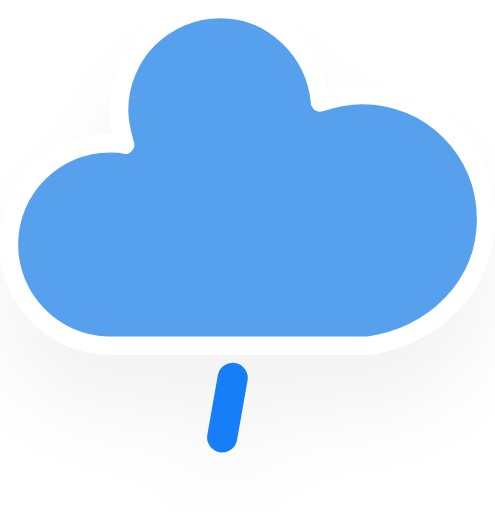
t = 0.00 s
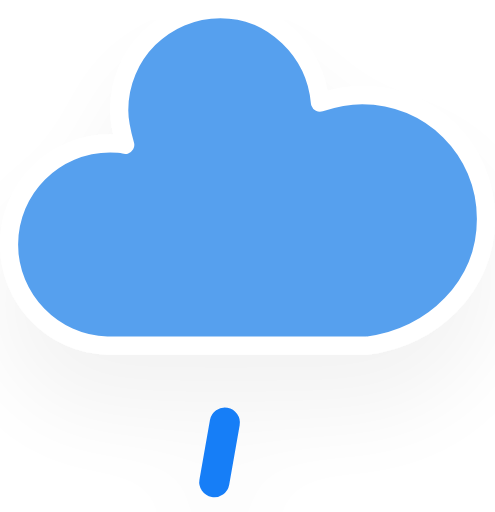
t = 2.00 s
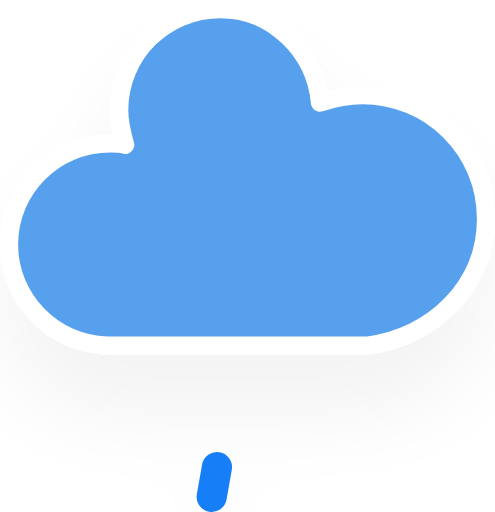
t = 4.00 s
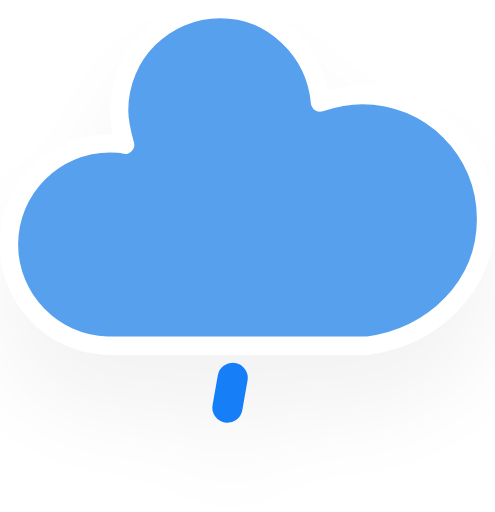
t = 6.00 s

The animated SVG that drew these frames (rendered in a browser with its animation timeline set to each time). Animation: 1 CSS @keyframes rule; one cycle of 8.00 s, repeats indefinitely.

<svg version="1.1" xmlns="http://www.w3.org/2000/svg" xmlns:xlink="http://www.w3.org/1999/xlink" viewBox="15.5 19.9 32.8 33.92">     <defs>         <filter id="blur" width="200%" height="200%">             <feGaussianBlur in="SourceAlpha" stdDeviation="3"></feGaussianBlur>             <feOffset dx="0" dy="4" result="offsetblur"></feOffset>             <feComponentTransfer>                 <feFuncA type="linear" slope="0.05"></feFuncA>             </feComponentTransfer>             <feMerge>                  <feMergeNode></feMergeNode>                 <feMergeNode in="SourceGraphic"></feMergeNode>              </feMerge>         </filter>         <style type="text/css"> /* ** RAIN */ @keyframes am-weather-rain {   0% {     stroke-dashoffset: 0;   }    100% {     stroke-dashoffset: -100;   } }  .am-weather-rain-1 {   -webkit-animation-name: am-weather-rain;      -moz-animation-name: am-weather-rain;       -ms-animation-name: am-weather-rain;           animation-name: am-weather-rain;   -webkit-animation-duration: 8s;      -moz-animation-duration: 8s;       -ms-animation-duration: 8s;           animation-duration: 8s;   -webkit-animation-timing-function: linear;      -moz-animation-timing-function: linear;       -ms-animation-timing-function: linear;           animation-timing-function: linear;   -webkit-animation-iteration-count: infinite;      -moz-animation-iteration-count: infinite;       -ms-animation-iteration-count: infinite;           animation-iteration-count: infinite; }         </style>     </defs>     <g filter="url(#blur)" id="rainy-4">         <g transform="translate(20,10)">             <g>                 <path d="M47.7,35.4c0-4.6-3.7-8.2-8.2-8.2c-1,0-1.9,0.2-2.8,0.5c-0.3-3.4-3.1-6.2-6.6-6.2c-3.7,0-6.7,3-6.7,6.7c0,0.8,0.2,1.6,0.4,2.3    c-0.3-0.1-0.7-0.1-1-0.1c-3.7,0-6.7,3-6.7,6.7c0,3.6,2.9,6.6,6.5,6.7l17.2,0C44.2,43.3,47.7,39.8,47.7,35.4z" fill="#57A0EE" stroke="white" stroke-linejoin="round" stroke-width="1.2" transform="translate(-20,-11)"></path>             </g>         </g>         <g transform="translate(37,45), rotate(10)">             <line class="am-weather-rain-1" fill="none" stroke="#197ef7" stroke-dasharray="4,7" stroke-linecap="round" stroke-width="2" transform="translate(-6,1)" x1="0" x2="0" y1="0" y2="8"></line>         </g>     </g> </svg>